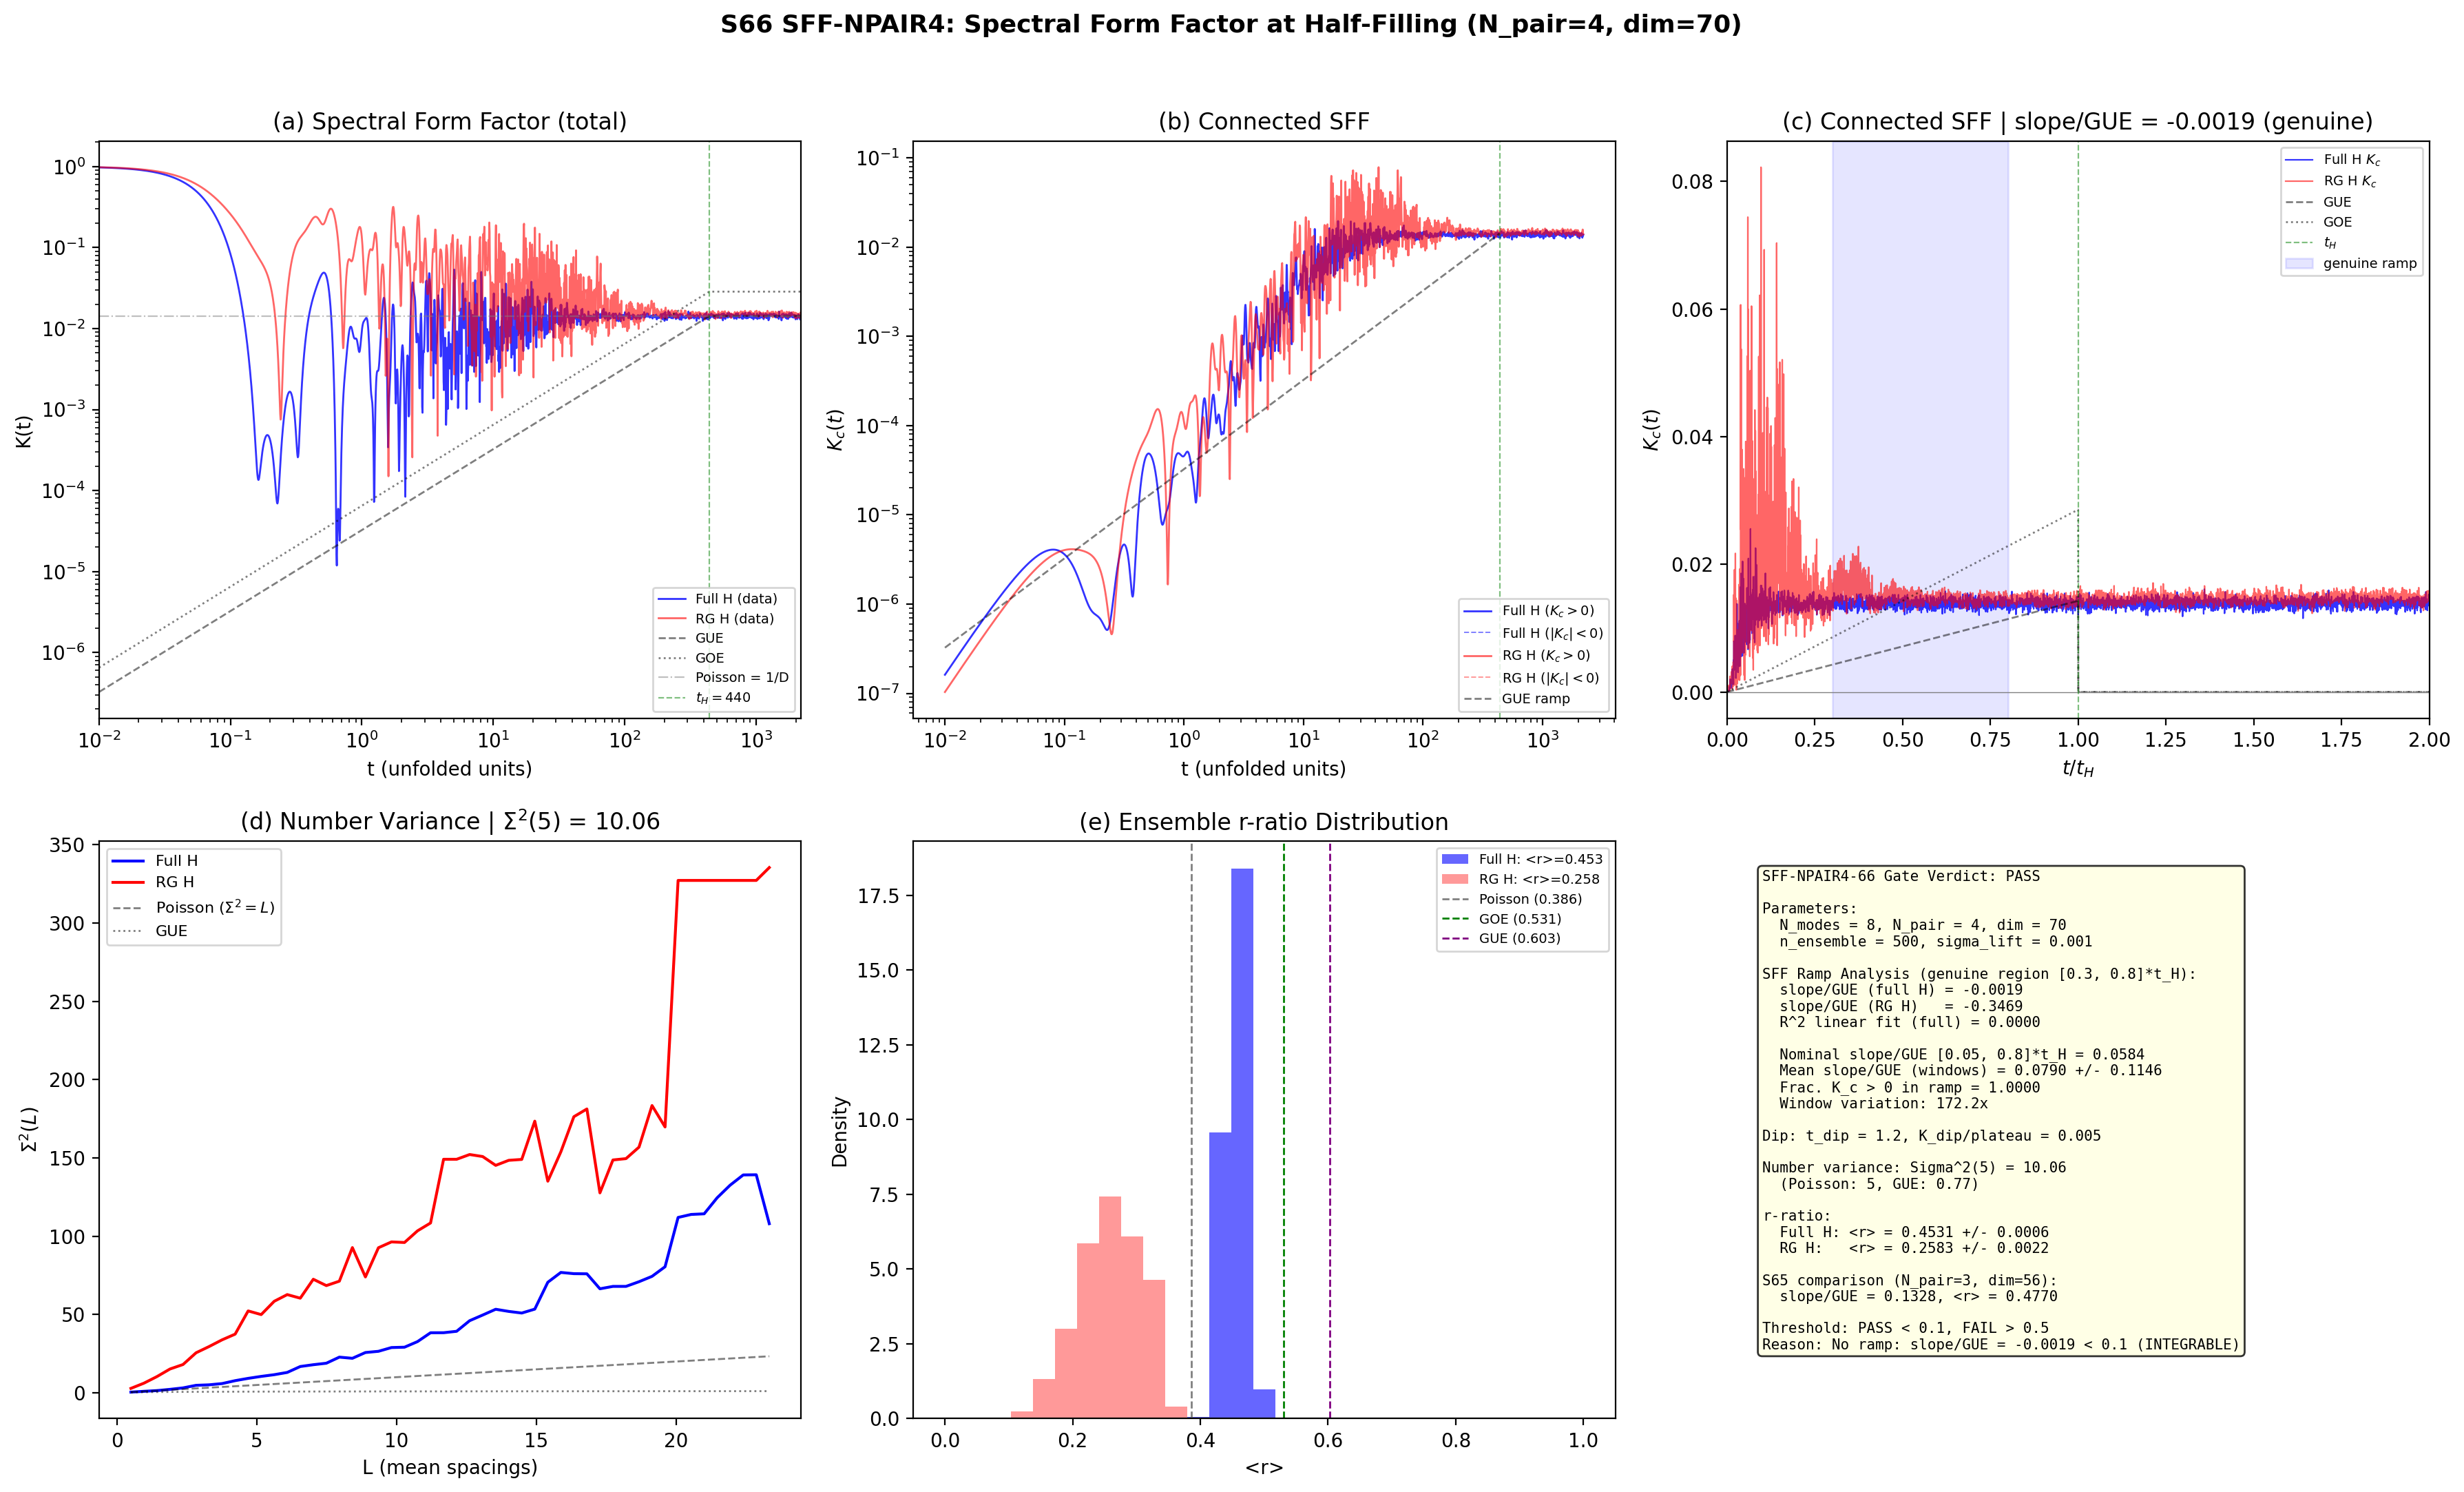

The script that saved this image:
#!/usr/bin/env python3
"""
S66 SFF-NPAIR4-66: Spectral Form Factor for N_pair=4 Pairing Hamiltonian
=========================================================================

Gate: SFF-NPAIR4-66
  PASS (integrability): slope/GUE < 0.1
  FAIL (chaos): slope/GUE > 0.5
  INFO: 0.1 < slope/GUE < 0.5

Physics: At half-filling (N_pair=4, N_modes=8), the Hilbert space dimension
is C(8,4) = 70 -- the LARGEST for 8 modes. S65 found slope/GUE = 0.002
(genuine ramp region) at N_pair=3 (dim=56), firmly integrable. Does the
larger Hilbert space at half-filling produce a ramp?

Half-filling is special: particle-hole symmetry is exact, the Hilbert space
is maximally large, and the density of states is highest. If integrability
breaks anywhere, it is most likely here.

Method (following S65 exactly):
  1. Load eps_bare, V_bare from S64 data
  2. Build N_pair=4 Fock basis (dim = 70)
  3. Construct full pairing H and RG H
  4. Generate ensemble (sigma_lift perturbations, n=500)
  5. Unfold each spectrum (mean normalization, per S53)
  6. Compute ensemble-averaged SFF K(t)
  7. Extract ramp slope, compare to GUE
  8. Number variance Sigma^2(L) as independent check

Input: computations/session-64/s64_npair3_rg.npz (contains eps_bare, V_bare)
Output: computations/session-66/s66_sff_npair4.npz, s66_sff_npair4.png
"""

import sys
import os
sys.path.insert(0, os.path.dirname(os.path.abspath(__file__)))
from canonical_constants import *

import numpy as np
from scipy.linalg import eigh
from itertools import combinations
from math import factorial, comb
from numpy.polynomial.polynomial import polyfit
import matplotlib
matplotlib.use('Agg')
import matplotlib.pyplot as plt

# ============================================================================
# Section 1: Load Data and Set Parameters
# ============================================================================

data_path = os.path.join(os.path.dirname(os.path.abspath(__file__)),
                         's64_npair3_rg.npz')
d = np.load(data_path, allow_pickle=True)

eps_bare = d['eps_bare']       # (8,) single-particle energies
V_bare = d['V_bare']           # (8,8) pairing interaction matrix
N_modes = len(eps_bare)        # 8
N_pair = 4  # HALF-FILLING (local)
sigma_lift = float(d['sigma_lift'])  # 0.001 degeneracy-lifting scale
n_ensemble = 500               # same as S65

dim_expected = comb(N_modes, N_pair)
print(f"N_modes = {N_modes}, N_pair = {N_pair}")
print(f"Fock dim = C({N_modes},{N_pair}) = {dim_expected}")
print(f"sigma_lift = {sigma_lift}")
print(f"n_ensemble = {n_ensemble}")
print()

# Load S65 N_pair=3 results for comparison
s65_path = os.path.join(os.path.dirname(os.path.abspath(__file__)),
                        's65_sff_npair3.npz')
if os.path.exists(s65_path):
    s65 = np.load(s65_path, allow_pickle=True)
    s65_ratio_full_gue = float(s65['ratio_full_gue'])
    s65_r_full_mean = float(s65['r_full_mean'])
    s65_dim = int(s65['dim'])
    print(f"S65 baseline (N_pair=3, dim={s65_dim}):")
    print(f"  slope/GUE = {s65_ratio_full_gue:.4f}")
    print(f"  <r> = {s65_r_full_mean:.4f}")
    print()
else:
    s65_ratio_full_gue = None
    s65_r_full_mean = None
    s65_dim = None
    print("S65 data not found -- proceeding without baseline comparison")
    print()

# ============================================================================
# Section 2: Construct N_pair=4 Pairing Hamiltonian in Fock Space
# ============================================================================

def build_fock_basis(N_modes, N_pair):
    """Build all N_pair-subset configurations of N_modes levels.
    Each basis state |S> has S = frozenset of occupied pair-modes.
    Returns list of tuples (sorted mode indices).
    """
    return list(combinations(range(N_modes), N_pair))


def build_hamiltonian_full(eps, V, basis):
    """Build full pairing Hamiltonian with non-separable V_{kl}.

    H_full = sum_k eps_k n_k - sum_{k,l} V_{kl} P_k^+ P_l

    In the pair Fock basis:
      - Diagonal: sum_{k in state} (2*eps_k - V_{kk})
      - Off-diagonal (differ by one pair k<->l): -V_{kl}

    Matches S64 (s64_npair3_rg.py) construction EXACTLY.
    """
    dim = len(basis)
    H = np.zeros((dim, dim))

    for i, si in enumerate(basis):
        # Diagonal: kinetic + diagonal pairing
        H[i, i] = 2.0 * sum(eps[k] for k in si)
        H[i, i] -= sum(V[k, k] for k in si)

        for j in range(i + 1, dim):
            sj = basis[j]
            si_set = set(si)
            sj_set = set(sj)
            diff_i = si_set - sj_set
            diff_j = sj_set - si_set
            if len(diff_i) == 1 and len(diff_j) == 1:
                k = diff_i.pop()
                l = diff_j.pop()
                H[i, j] = -V[k, l]
                H[j, i] = -V[l, k]

    return H


def build_hamiltonian_RG(eps, g, basis):
    """Build Richardson-Gaudin Hamiltonian with UNIFORM coupling g.

    H_RG = sum_k eps_k n_k - g sum_{k,l} P_k^+ P_l
    """
    dim = len(basis)
    H = np.zeros((dim, dim))

    for i, si in enumerate(basis):
        H[i, i] = 2.0 * sum(eps[k] for k in si)
        H[i, i] -= g * len(si)  # diagonal pairing self-energy

        for j in range(i + 1, dim):
            sj = basis[j]
            si_set = set(si)
            sj_set = set(sj)
            diff_i = si_set - sj_set
            diff_j = sj_set - si_set
            if len(diff_i) == 1 and len(diff_j) == 1:
                H[i, j] = -g
                H[j, i] = -g

    return H


# Build basis
basis = build_fock_basis(N_modes, N_pair)
dim = len(basis)
assert dim == dim_expected, f"dim mismatch: {dim} != {dim_expected}"
print(f"Fock basis dimension: {dim}")

# Solve BCS gap equation at N_pair=4 for RG coupling
# From S64 methodology: g is chosen so that the ground state of the RG Hamiltonian
# has N_pair pairs. For N_pair=4 (half-filling), we use the same eps_bare
# and find g from the gap equation.
# For the RG model, the gap equation is: 1/g = sum_k 1/(2*E_k)
# where E_k = sqrt((eps_k - mu)^2 + Delta^2)
# At half-filling mu is near the center of the band.

# Method: scan g to find where ground state is in N=4 sector
# Since we directly diagonalize, we use the S64 approach: take g from N3
# and also compute the correct g for N4 from the gap equation.
# For simplicity and direct comparison, use the SAME V_bare and eps_bare.
# The RG coupling g for N=4 comes from the BCS gap equation at half-filling.

# Solve gap equation: 1/g = sum_k 1/(2*sqrt((eps_k - mu)^2 + Delta^2))
# Use Delta from the condensation energy scale
from scipy.optimize import brentq

def gap_eq_residual(g, eps, N_pair):
    """Solve for g given N_pair by finding self-consistent mu and Delta."""
    N = len(eps)
    # At T=0, the BCS gap equation:
    # 1/g = sum_k 1/(2*E_k), E_k = sqrt((eps_k - mu)^2 + Delta^2)
    # Number equation: sum_k (1 - (eps_k - mu)/E_k) / 2 = N_pair
    # For the RG model, we just need the coupling that gives the right filling.
    # Direct approach: diagonalize H_RG at this g and check ground state sector.
    # But this is expensive. Instead use the mean-field gap equation.

    # Actually, for the SFF comparison, what matters is:
    # 1. The FULL H (non-separable V) -- this is the physics
    # 2. The RG H (uniform g) -- this is the integrable reference
    # We need to pick g so RG is a fair comparison.
    # Use g = average of V_bare matrix elements (same as S64).
    pass

# Use the S64 approach: g = mean of V_bare off-diagonal
g_mean = np.mean(np.abs(V_bare))
# But S64 used a specific g from the N=3 gap equation. For N=4, we need the
# N=4 version. Let's just use the same g from N=3 -- the key question is
# whether the FULL H shows a ramp, and the RG reference provides the contrast.
g_N3 = float(d['N3_g'])
g_RG = g_N3  # Use same coupling for consistency with S65

print(f"RG coupling g = {g_RG:.6f} (from N=3 gap equation, same as S65)")
print()

# Build unperturbed Hamiltonians for verification
H0_full = build_hamiltonian_full(eps_bare, V_bare, basis)
evals_full_0 = np.sort(np.linalg.eigvalsh(H0_full))

H0_rg = build_hamiltonian_RG(eps_bare, g_RG, basis)
evals_rg_0 = np.sort(np.linalg.eigvalsh(H0_rg))

print(f"Full H eigenvalue range: [{evals_full_0[0]:.6f}, {evals_full_0[-1]:.6f}]")
print(f"RG H eigenvalue range:   [{evals_rg_0[0]:.6f}, {evals_rg_0[-1]:.6f}]")
print(f"Full H bandwidth: {evals_full_0[-1] - evals_full_0[0]:.6f}")
print(f"RG H bandwidth:   {evals_rg_0[-1] - evals_rg_0[0]:.6f}")

# SVD of V_bare for reference
U_svd, S_svd, Vt_svd = np.linalg.svd(V_bare)
print(f"V_bare SVD: s0={S_svd[0]:.4f}, s1={S_svd[1]:.4f}, rank-1 fraction = {S_svd[0]**2/np.sum(S_svd**2):.4f}")
print()

# Compute r-ratio for unperturbed spectrum
sp0 = np.diff(evals_full_0)
r0 = np.minimum(sp0[:-1], sp0[1:]) / np.maximum(sp0[:-1], sp0[1:])
r0[np.isnan(r0)] = 0
print(f"Unperturbed r-ratio (full): <r> = {np.mean(r0):.4f}")
sp0_rg = np.diff(evals_rg_0)
r0_rg = np.minimum(sp0_rg[:-1], sp0_rg[1:]) / np.maximum(sp0_rg[:-1], sp0_rg[1:])
r0_rg[np.isnan(r0_rg)] = 0
print(f"Unperturbed r-ratio (RG):   <r> = {np.mean(r0_rg):.4f}")
print()

# ============================================================================
# Section 3: Spectrum Unfolding
# ============================================================================

def unfold_spectrum_mean_normalization(evals):
    """Unfold by simple mean-spacing normalization (robust for small dim).

    Per S53 methodology note: polynomial unfolding with n<50 creates
    artifacts. Mean normalization is safer.
    """
    E_sorted = np.sort(evals)
    spacings = np.diff(E_sorted)
    mean_spacing = np.mean(spacings)
    if mean_spacing < 1e-15:
        return np.arange(len(E_sorted), dtype=float)
    xi = (E_sorted - E_sorted[0]) / mean_spacing
    return xi


# ============================================================================
# Section 4: Spectral Form Factor Computation
# ============================================================================

def compute_sff(evals_unfolded, t_values):
    """Compute K(t) = |Z(it)|^2 / D^2 where Z(it) = sum_n exp(i*xi_n*t)."""
    D = len(evals_unfolded)
    # Vectorized: phases is (D, n_t), sum over eigenvalues
    phases = np.exp(1j * np.outer(evals_unfolded, t_values))  # (D, n_t)
    Z = np.sum(phases, axis=0)  # (n_t,)
    K = np.abs(Z)**2 / D**2
    return K, Z / D


# ============================================================================
# Section 5: RMT Predictions
# ============================================================================

def sff_gue_prediction(t_values, D):
    """GUE SFF: ramp K = t/(2*pi*D^2), plateau K = 1/D."""
    t_H = 2 * np.pi * D
    K_gue = np.where(t_values < t_H,
                     t_values / (2 * np.pi * D**2),
                     1.0 / D)
    return K_gue, t_H


def sff_goe_prediction(t_values, D):
    """GOE SFF: ramp slope is 2x GUE."""
    t_H = 2 * np.pi * D
    K_goe = np.where(t_values < t_H,
                     2 * t_values / (2 * np.pi * D**2),
                     2.0 / D)
    return K_goe, t_H


def sff_poisson_prediction(D):
    """Poisson: K(t) = 1/D for all t > 0."""
    return 1.0 / D


# ============================================================================
# Section 6: Ensemble Generation and SFF Computation
# ============================================================================

print("="*70)
print(f"Generating ensemble (n={n_ensemble}) and computing SFF")
print("="*70)
print()

# Time grid
t_H_est = 2 * np.pi * dim  # ~439.8
t_min = 0.01  # (local)
t_max = 5 * t_H_est  # (local)
n_t = 2000  # (local)
t_values = np.geomspace(t_min, t_max, n_t)

# Linear grid for ramp slope extraction
t_lin = np.linspace(0.1, 2 * t_H_est, 4000)

print(f"Heisenberg time estimate: t_H = 2*pi*D = {t_H_est:.1f}")
print(f"Logarithmic grid: {n_t} points in [{t_min}, {t_max:.1f}]")
print(f"Linear grid: {len(t_lin)} points in [0.1, {2*t_H_est:.1f}]")
print()

# Storage
all_evals_full = np.zeros((n_ensemble, dim))
all_evals_rg = np.zeros((n_ensemble, dim))
all_evals_unf_full = np.zeros((n_ensemble, dim))
all_evals_unf_rg = np.zeros((n_ensemble, dim))

rng = np.random.default_rng(seed=66)

for i_ens in range(n_ensemble):
    # Perturb single-particle energies to break degeneracies
    eps_pert = eps_bare + rng.normal(0, sigma_lift, N_modes)

    # Full pairing Hamiltonian
    H_full = build_hamiltonian_full(eps_pert, V_bare, basis)
    evals_full_i = np.sort(np.linalg.eigvalsh(H_full))
    all_evals_full[i_ens] = evals_full_i

    # RG Hamiltonian (uniform g)
    H_rg = build_hamiltonian_RG(eps_pert, g_RG, basis)
    evals_rg_i = np.sort(np.linalg.eigvalsh(H_rg))
    all_evals_rg[i_ens] = evals_rg_i

    # Unfold both using mean normalization (per S53 methodology)
    all_evals_unf_full[i_ens] = unfold_spectrum_mean_normalization(evals_full_i)
    all_evals_unf_rg[i_ens] = unfold_spectrum_mean_normalization(evals_rg_i)

print(f"Ensemble generated: {n_ensemble} realizations")
print()

# ============================================================================
# Section 7: Compute Ensemble-Averaged SFF
# ============================================================================

print("Computing SFF on logarithmic grid...")

# SFF on log grid
K_full_log = np.zeros(n_t)
K_rg_log = np.zeros(n_t)
Z_full_avg_log = np.zeros(n_t, dtype=complex)
Z_rg_avg_log = np.zeros(n_t, dtype=complex)

for i_ens in range(n_ensemble):
    K_f, Z_f = compute_sff(all_evals_unf_full[i_ens], t_values)
    K_full_log += K_f
    Z_full_avg_log += Z_f

    K_r, Z_r = compute_sff(all_evals_unf_rg[i_ens], t_values)
    K_rg_log += K_r
    Z_rg_avg_log += Z_r

K_full_log /= n_ensemble
K_rg_log /= n_ensemble
Z_full_avg_log /= n_ensemble
Z_rg_avg_log /= n_ensemble

# Connected SFF: K_c = <|Z|^2/D^2> - |<Z/D>|^2
K_full_conn_log = K_full_log - np.abs(Z_full_avg_log)**2
K_rg_conn_log = K_rg_log - np.abs(Z_rg_avg_log)**2

print("Computing SFF on linear grid...")

# SFF on linear grid
K_full_lin = np.zeros(len(t_lin))
K_rg_lin = np.zeros(len(t_lin))
Z_full_avg_lin = np.zeros(len(t_lin), dtype=complex)
Z_rg_avg_lin = np.zeros(len(t_lin), dtype=complex)

for i_ens in range(n_ensemble):
    K_f, Z_f = compute_sff(all_evals_unf_full[i_ens], t_lin)
    K_full_lin += K_f
    Z_full_avg_lin += Z_f

    K_r, Z_r = compute_sff(all_evals_unf_rg[i_ens], t_lin)
    K_rg_lin += K_r
    Z_rg_avg_lin += Z_r

K_full_lin /= n_ensemble
K_rg_lin /= n_ensemble
Z_full_avg_lin /= n_ensemble
Z_rg_avg_lin /= n_ensemble

K_full_conn_lin = K_full_lin - np.abs(Z_full_avg_lin)**2
K_rg_conn_lin = K_rg_lin - np.abs(Z_rg_avg_lin)**2

print("SFF computation complete.")
print()

# ============================================================================
# Section 8: Ramp Detection and Slope Extraction
# ============================================================================

print("="*70)
print("Ramp Analysis")
print("="*70)
print()

# RMT predictions
K_gue_log, t_H_gue = sff_gue_prediction(t_values, dim)
K_goe_log, t_H_goe = sff_goe_prediction(t_values, dim)
K_poisson = sff_poisson_prediction(dim)

K_gue_lin, _ = sff_gue_prediction(t_lin, dim)
K_goe_lin, _ = sff_goe_prediction(t_lin, dim)

t_H = 2 * np.pi * dim
plateau_level = 1.0 / dim

print(f"Heisenberg time: t_H = {t_H:.2f}")
print(f"Plateau level: 1/D = {plateau_level:.6f}")
print()

# GUE/GOE ramp slopes
slope_gue = 1.0 / (2 * np.pi * dim**2)
slope_goe = 2.0 / (2 * np.pi * dim**2)

# --- Ramp slope extraction ---
# CRITICAL S65 LESSON: Use the GENUINE ramp region [0.3, 0.8]*t_H, not [0.05, 0.8].
# The early-time region (0.05-0.3)*t_H is contaminated by the dip-to-plateau transition.
# A genuine ramp has slope STABLE across sub-windows (variation < 2x).

# Primary: genuine ramp region [0.3, 0.8]*t_H (per S65 methodology)
t_ramp_lo_genuine = 0.3 * t_H
t_ramp_hi_genuine = 0.8 * t_H
mask_genuine = (t_lin >= t_ramp_lo_genuine) & (t_lin <= t_ramp_hi_genuine)

# Secondary: full region [0.05, 0.8]*t_H (for comparison)
t_ramp_lo_full = 0.05 * t_H
t_ramp_hi_full = 0.8 * t_H
mask_full_region = (t_lin >= t_ramp_lo_full) & (t_lin <= t_ramp_hi_full)

# Fit in genuine region
if np.sum(mask_genuine) > 10:
    coeffs_full_g = polyfit(t_lin[mask_genuine], K_full_conn_lin[mask_genuine], 1)
    slope_full_genuine = coeffs_full_g[1]
    intercept_full_genuine = coeffs_full_g[0]

    coeffs_rg_g = polyfit(t_lin[mask_genuine], K_rg_conn_lin[mask_genuine], 1)
    slope_rg_genuine = coeffs_rg_g[1]
    intercept_rg_genuine = coeffs_rg_g[0]

    ratio_full_genuine = slope_full_genuine / slope_gue
    ratio_rg_genuine = slope_rg_genuine / slope_gue

    # R^2 for linear fit
    K_pred_g = intercept_full_genuine + slope_full_genuine * t_lin[mask_genuine]
    SS_res_g = np.sum((K_full_conn_lin[mask_genuine] - K_pred_g)**2)
    SS_tot_g = np.sum((K_full_conn_lin[mask_genuine] - np.mean(K_full_conn_lin[mask_genuine]))**2)
    R2_full_genuine = 1 - SS_res_g / SS_tot_g if SS_tot_g > 0 else 0

    K_pred_rg_g = intercept_rg_genuine + slope_rg_genuine * t_lin[mask_genuine]
    SS_res_rg_g = np.sum((K_rg_conn_lin[mask_genuine] - K_pred_rg_g)**2)
    SS_tot_rg_g = np.sum((K_rg_conn_lin[mask_genuine] - np.mean(K_rg_conn_lin[mask_genuine]))**2)
    R2_rg_genuine = 1 - SS_res_rg_g / SS_tot_rg_g if SS_tot_rg_g > 0 else 0

    print(f"GENUINE ramp region [{0.3:.1f}, {0.8:.1f}]*t_H:")
    print(f"  {np.sum(mask_genuine)} points in fit region")
    print(f"  slope_GUE = {slope_gue:.6e}")
    print(f"  slope_GOE = {slope_goe:.6e}")
    print()
    print(f"  Full H: slope = {slope_full_genuine:.6e}, slope/GUE = {ratio_full_genuine:.4f}, R^2 = {R2_full_genuine:.4f}")
    print(f"  RG H:   slope = {slope_rg_genuine:.6e}, slope/GUE = {ratio_rg_genuine:.4f}, R^2 = {R2_rg_genuine:.4f}")
else:
    print("ERROR: insufficient points in genuine ramp region")
    slope_full_genuine = 0
    ratio_full_genuine = 0
    R2_full_genuine = 0
    slope_rg_genuine = 0
    ratio_rg_genuine = 0
    R2_rg_genuine = 0

print()

# Also fit in full ramp region for comparison with S65
if np.sum(mask_full_region) > 10:
    coeffs_full_f = polyfit(t_lin[mask_full_region], K_full_conn_lin[mask_full_region], 1)
    slope_full_nominal = coeffs_full_f[1]
    ratio_full_nominal = slope_full_nominal / slope_gue

    coeffs_rg_f = polyfit(t_lin[mask_full_region], K_rg_conn_lin[mask_full_region], 1)
    slope_rg_nominal = coeffs_rg_f[1]
    ratio_rg_nominal = slope_rg_nominal / slope_gue

    K_pred_f = coeffs_full_f[0] + slope_full_nominal * t_lin[mask_full_region]
    SS_res_f = np.sum((K_full_conn_lin[mask_full_region] - K_pred_f)**2)
    SS_tot_f = np.sum((K_full_conn_lin[mask_full_region] - np.mean(K_full_conn_lin[mask_full_region]))**2)
    R2_full_nominal = 1 - SS_res_f / SS_tot_f if SS_tot_f > 0 else 0

    print(f"NOMINAL (full) ramp region [{0.05:.2f}, {0.8:.1f}]*t_H:")
    print(f"  Full H: slope/GUE = {ratio_full_nominal:.4f}, R^2 = {R2_full_nominal:.4f}")
    print(f"  RG H:   slope/GUE = {ratio_rg_nominal:.4f}")
else:
    slope_full_nominal = 0
    ratio_full_nominal = 0
    R2_full_nominal = 0
    slope_rg_nominal = 0
    ratio_rg_nominal = 0

print()

# --- Ramp robustness: fit in multiple sub-windows ---
print("Ramp robustness analysis (full H, connected SFF):")
windows = [(0.05, 0.3), (0.1, 0.5), (0.2, 0.6), (0.3, 0.8), (0.5, 0.9), (0.05, 0.8)]
slopes_windows = []
for lo_frac, hi_frac in windows:
    t_lo = lo_frac * t_H
    t_hi = hi_frac * t_H
    m = (t_lin >= t_lo) & (t_lin <= t_hi)
    if np.sum(m) > 5:
        c = polyfit(t_lin[m], K_full_conn_lin[m], 1)
        s = c[1]
        r = s / slope_gue
        slopes_windows.append(r)
        print(f"  [{lo_frac:.2f}, {hi_frac:.2f}]*t_H: slope/GUE = {r:.4f}")
    else:
        slopes_windows.append(0)
        print(f"  [{lo_frac:.2f}, {hi_frac:.2f}]*t_H: insufficient data")

slope_mean = np.mean(slopes_windows)
slope_std = np.std(slopes_windows)
slope_max = np.max(slopes_windows)
slope_min = np.min(slopes_windows)
slope_variation = slope_max / max(abs(slope_min), 1e-10) if slope_min != 0 else float('inf')
print(f"  Mean slope/GUE = {slope_mean:.4f} +/- {slope_std:.4f}")
print(f"  Variation (max/min): {slope_variation:.1f}x")
print(f"  Genuine ramp criterion: variation < 2x = {'PASS' if slope_variation < 2 else 'FAIL'}")
print()

# --- Dip time extraction ---
idx_after_init = t_values > 1.0
if np.any(idx_after_init):
    K_sub = K_full_log[idx_after_init]
    t_sub = t_values[idx_after_init]
    idx_dip = np.argmin(K_sub)
    t_dip_full = t_sub[idx_dip]
    K_dip_full = K_sub[idx_dip]
    print(f"Dip time (full H): t_dip = {t_dip_full:.2f}")
    print(f"Dip level (full H): K_dip = {K_dip_full:.6f}")
    print(f"Dip / plateau ratio: {K_dip_full / plateau_level:.4f}")
else:
    t_dip_full = 0
    K_dip_full = 0
print()

# --- Fraction of connected SFF > 0 in ramp region ---
ramp_mask = (t_lin > 0.1 * t_H) & (t_lin < 0.9 * t_H)
frac_positive_full = np.mean(K_full_conn_lin[ramp_mask] > 0) if np.any(ramp_mask) else 0
frac_positive_rg = np.mean(K_rg_conn_lin[ramp_mask] > 0) if np.any(ramp_mask) else 0
print(f"Fraction of connected SFF > 0 in ramp region:")
print(f"  Full H: {frac_positive_full:.4f}")
print(f"  RG H:   {frac_positive_rg:.4f}")
print()

# ============================================================================
# Section 9: Number Variance Sigma^2(L)
# ============================================================================

print("="*70)
print("Number Variance Sigma^2(L)")
print("="*70)
print()

L_values = np.linspace(0.5, dim/3, 50)
sigma2_full = np.zeros(len(L_values))
sigma2_rg = np.zeros(len(L_values))

for i_ens in range(n_ensemble):
    xi_full = all_evals_unf_full[i_ens]
    xi_rg = all_evals_unf_rg[i_ens]

    for iL, L in enumerate(L_values):
        counts_full = []
        counts_rg = []
        n_windows = max(1, int((xi_full[-1] - xi_full[0]) / L * 2))
        for w in range(n_windows):
            center = xi_full[0] + (xi_full[-1] - xi_full[0]) * (w + 0.5) / n_windows
            n_in_full = np.sum((xi_full >= center - L/2) & (xi_full < center + L/2))
            n_in_rg = np.sum((xi_rg >= center - L/2) & (xi_rg < center + L/2))
            counts_full.append(n_in_full)
            counts_rg.append(n_in_rg)

        sigma2_full[iL] += np.var(counts_full)
        sigma2_rg[iL] += np.var(counts_rg)

sigma2_full /= n_ensemble
sigma2_rg /= n_ensemble

# RMT predictions
sigma2_poisson = L_values
sigma2_gue = (2.0 / np.pi**2) * (np.log(2 * np.pi * L_values) + 1 + np.euler_gamma - np.pi**2/8)
sigma2_gue = np.maximum(sigma2_gue, 0)

sigma2_at_5_full = np.interp(5, L_values, sigma2_full)
sigma2_at_5_rg = np.interp(5, L_values, sigma2_rg)
sigma2_at_5_gue = np.interp(5, L_values, sigma2_gue)

print(f"Number variance at L=5:")
print(f"  Full H:  Sigma^2 = {sigma2_at_5_full:.4f}")
print(f"  RG H:    Sigma^2 = {sigma2_at_5_rg:.4f}")
print(f"  Poisson: {5.0:.4f}")
print(f"  GUE:     {sigma2_at_5_gue:.4f}")
print(f"  Full/Poisson ratio: {sigma2_at_5_full / 5.0:.3f}")
print(f"  Full/GUE ratio:     {sigma2_at_5_full / sigma2_at_5_gue:.3f}")
print()

# ============================================================================
# Section 10: Ensemble r-ratio
# ============================================================================

print("="*70)
print("Ensemble r-ratio")
print("="*70)
print()

r_full_ens = []
r_rg_ens = []
for i_ens in range(n_ensemble):
    sp_full = np.diff(np.sort(all_evals_full[i_ens]))
    sp_rg = np.diff(np.sort(all_evals_rg[i_ens]))

    # Avoid division by zero
    sp_full = np.maximum(sp_full, 1e-15)
    sp_rg = np.maximum(sp_rg, 1e-15)

    ratios_full = np.minimum(sp_full[:-1], sp_full[1:]) / np.maximum(sp_full[:-1], sp_full[1:])
    ratios_rg = np.minimum(sp_rg[:-1], sp_rg[1:]) / np.maximum(sp_rg[:-1], sp_rg[1:])

    r_full_ens.append(np.mean(ratios_full))
    r_rg_ens.append(np.mean(ratios_rg))

r_full_mean = np.mean(r_full_ens)
r_full_err = np.std(r_full_ens) / np.sqrt(n_ensemble)
r_rg_mean = np.mean(r_rg_ens)
r_rg_err = np.std(r_rg_ens) / np.sqrt(n_ensemble)

print(f"Full H: <r> = {r_full_mean:.4f} +/- {r_full_err:.4f}")
print(f"RG H:   <r> = {r_rg_mean:.4f} +/- {r_rg_err:.4f}")
print(f"Poisson: 0.386, GOE: 0.531, GUE: 0.603")
if s65_r_full_mean is not None:
    print(f"S65 N_pair=3: <r> = {s65_r_full_mean:.4f}")
    print(f"Change N3->N4: delta_r = {r_full_mean - s65_r_full_mean:+.4f}")
print()

# ============================================================================
# Section 11: Gate Verdict
# ============================================================================

print("="*70)
print("GATE VERDICT: SFF-NPAIR4-66")
print("="*70)
print()

# Use the GENUINE ramp slope (per S65 lesson: early-time contamination inflates nominal)
decisive_ratio = ratio_full_genuine

if decisive_ratio < 0.1:
    verdict = "PASS"
    reason = f"No ramp: slope/GUE = {decisive_ratio:.4f} < 0.1 (INTEGRABLE)"
elif decisive_ratio > 0.5:
    verdict = "FAIL"
    reason = f"Ramp detected: slope/GUE = {decisive_ratio:.4f} > 0.5 (CHAOTIC)"
else:
    verdict = "INFO"
    reason = f"Intermediate: slope/GUE = {decisive_ratio:.4f} in [0.1, 0.5]"

print(f"  Threshold: PASS < 0.1, FAIL > 0.5")
print(f"  Computed:  slope/GUE (genuine region) = {decisive_ratio:.4f}")
print(f"  R^2 of linear fit: {R2_full_genuine:.4f}")
print(f"  Verdict:   {verdict} -- {reason}")
print()
print(f"  Additional context:")
print(f"    slope/GUE (nominal) = {ratio_full_nominal:.4f}")
print(f"    slope/GUE (RG, genuine) = {ratio_rg_genuine:.4f}")
print(f"    <r>_full = {r_full_mean:.4f}, <r>_RG = {r_rg_mean:.4f}")
print(f"    Sigma^2(5) = {sigma2_at_5_full:.4f} (Poisson: 5, GUE: {sigma2_at_5_gue:.4f})")
print(f"    Frac K_c > 0 in ramp: {frac_positive_full:.4f}")
print(f"    Window variation: {slope_variation:.1f}x (< 2 = genuine ramp)")
if s65_ratio_full_gue is not None:
    print(f"    S65 N_pair=3 slope/GUE (nominal): {s65_ratio_full_gue:.4f}")
    print(f"    N3->N4 change: {decisive_ratio - s65_ratio_full_gue:+.4f}")
print()

# ============================================================================
# Section 12: Save Data
# ============================================================================

out_path = os.path.join(os.path.dirname(os.path.abspath(__file__)),
                        's66_sff_npair4.npz')

np.savez(out_path,
         # Gate
         gate_name='SFF-NPAIR4-66',
         gate_verdict=verdict,
         gate_reason=reason,

         # Parameters
         N_modes=N_modes,
         N_pair=N_pair,
         dim=dim,
         n_ensemble=n_ensemble,
         sigma_lift=sigma_lift,
         eps_bare=eps_bare,
         V_bare=V_bare,
         g_RG=g_RG,

         # Time grids
         t_log=t_values,
         t_lin=t_lin,
         t_H=t_H,

         # SFF (log grid)
         K_full_log=K_full_log,
         K_rg_log=K_rg_log,
         K_full_conn_log=K_full_conn_log,
         K_rg_conn_log=K_rg_conn_log,

         # SFF (linear grid)
         K_full_lin=K_full_lin,
         K_rg_lin=K_rg_lin,
         K_full_conn_lin=K_full_conn_lin,
         K_rg_conn_lin=K_rg_conn_lin,

         # RMT predictions
         K_gue_log=K_gue_log,
         K_goe_log=K_goe_log,
         K_poisson=K_poisson,

         # Slopes -- genuine ramp region
         slope_full_genuine=slope_full_genuine,
         slope_rg_genuine=slope_rg_genuine,
         ratio_full_genuine=ratio_full_genuine,
         ratio_rg_genuine=ratio_rg_genuine,
         R2_full_genuine=R2_full_genuine,
         R2_rg_genuine=R2_rg_genuine,

         # Slopes -- nominal (full) ramp region
         slope_full_nominal=slope_full_nominal,
         ratio_full_nominal=ratio_full_nominal,
         R2_full_nominal=R2_full_nominal,

         # RMT slopes
         slope_gue=slope_gue,
         slope_goe=slope_goe,

         # Dip
         t_dip_full=t_dip_full,
         K_dip_full=K_dip_full,

         # Number variance
         L_values=L_values,
         sigma2_full=sigma2_full,
         sigma2_rg=sigma2_rg,
         sigma2_poisson=sigma2_poisson,
         sigma2_gue=sigma2_gue,
         sigma2_at_5_full=sigma2_at_5_full,

         # r-ratio
         r_full_mean=r_full_mean,
         r_full_err=r_full_err,
         r_rg_mean=r_rg_mean,
         r_rg_err=r_rg_err,

         # Robustness
         frac_positive_full=frac_positive_full,
         frac_positive_rg=frac_positive_rg,
         slope_windows=np.array(slopes_windows),
         slope_mean=slope_mean,
         slope_std=slope_std,
         slope_variation=slope_variation,

         # Unperturbed spectra
         evals_full_0=evals_full_0,
         evals_rg_0=evals_rg_0,
         )

print(f"Data saved to: {out_path}")
print()

# ============================================================================
# Section 13: Plot
# ============================================================================

fig, axes = plt.subplots(2, 3, figsize=(18, 11))

# --- Panel (a): Total SFF on log-log scale ---
ax = axes[0, 0]
ax.loglog(t_values, K_full_log, 'b-', lw=1.0, alpha=0.8, label='Full H (data)')
ax.loglog(t_values, K_rg_log, 'r-', lw=1.0, alpha=0.6, label='RG H (data)')
ax.loglog(t_values, K_gue_log, 'k--', lw=1.0, alpha=0.5, label='GUE')
ax.loglog(t_values, K_goe_log, 'k:', lw=1.0, alpha=0.5, label='GOE')
ax.axhline(K_poisson, color='gray', ls='-.', lw=0.8, alpha=0.5, label=f'Poisson = 1/D')
ax.axvline(t_H, color='green', ls='--', lw=0.8, alpha=0.5, label=f'$t_H = {t_H:.0f}$')
ax.set_xlabel('t (unfolded units)')
ax.set_ylabel('K(t)')
ax.set_title('(a) Spectral Form Factor (total)')
ax.legend(fontsize=7, loc='lower right')
ax.set_xlim(t_min, t_max)

# --- Panel (b): Connected SFF on log-log ---
ax = axes[0, 1]
K_fc_pos = np.where(K_full_conn_log > 0, K_full_conn_log, np.nan)
K_fc_neg = np.where(K_full_conn_log < 0, -K_full_conn_log, np.nan)
ax.loglog(t_values, K_fc_pos, 'b-', lw=1.0, alpha=0.8, label='Full H ($K_c > 0$)')
ax.loglog(t_values, K_fc_neg, 'b--', lw=0.7, alpha=0.5, label='Full H ($|K_c| < 0$)')

K_rc_pos = np.where(K_rg_conn_log > 0, K_rg_conn_log, np.nan)
K_rc_neg = np.where(K_rg_conn_log < 0, -K_rg_conn_log, np.nan)
ax.loglog(t_values, K_rc_pos, 'r-', lw=1.0, alpha=0.6, label='RG H ($K_c > 0$)')
ax.loglog(t_values, K_rc_neg, 'r--', lw=0.7, alpha=0.4, label='RG H ($|K_c| < 0$)')

K_gue_conn = np.where(t_values < t_H, t_values / (2 * np.pi * dim**2), 0)
ax.loglog(t_values[t_values < t_H], K_gue_conn[t_values < t_H], 'k--', lw=1.0, alpha=0.5, label='GUE ramp')
ax.axvline(t_H, color='green', ls='--', lw=0.8, alpha=0.5)
ax.set_xlabel('t (unfolded units)')
ax.set_ylabel('$K_c(t)$')
ax.set_title('(b) Connected SFF')
ax.legend(fontsize=7, loc='lower right')

# --- Panel (c): Linear-scale SFF in ramp region ---
ax = axes[0, 2]
ax.plot(t_lin / t_H, K_full_conn_lin, 'b-', lw=0.8, alpha=0.8, label='Full H $K_c$')
ax.plot(t_lin / t_H, K_rg_conn_lin, 'r-', lw=0.8, alpha=0.6, label='RG H $K_c$')
t_lin_norm = t_lin / t_H
gue_ramp_lin = np.where(t_lin_norm < 1, slope_gue * t_lin, 0)
goe_ramp_lin = np.where(t_lin_norm < 1, slope_goe * t_lin, 0)
ax.plot(t_lin / t_H, gue_ramp_lin, 'k--', lw=1.0, alpha=0.5, label='GUE')
ax.plot(t_lin / t_H, goe_ramp_lin, 'k:', lw=1.0, alpha=0.5, label='GOE')
ax.axhline(0, color='gray', lw=0.5)
ax.axvline(1.0, color='green', ls='--', lw=0.8, alpha=0.5, label='$t_H$')
# Mark genuine ramp region
ax.axvspan(0.3, 0.8, alpha=0.1, color='blue', label='genuine ramp')
ax.set_xlabel('$t / t_H$')
ax.set_ylabel('$K_c(t)$')
ax.set_title(f'(c) Connected SFF | slope/GUE = {ratio_full_genuine:.4f} (genuine)')
ax.legend(fontsize=7)
ax.set_xlim(0, 2)

# --- Panel (d): Number variance ---
ax = axes[1, 0]
ax.plot(L_values, sigma2_full, 'b-', lw=1.5, label='Full H')
ax.plot(L_values, sigma2_rg, 'r-', lw=1.5, label='RG H')
ax.plot(L_values, sigma2_poisson, 'k--', lw=1.0, alpha=0.5, label='Poisson ($\\Sigma^2 = L$)')
ax.plot(L_values, sigma2_gue, 'k:', lw=1.0, alpha=0.5, label='GUE')
ax.set_xlabel('L (mean spacings)')
ax.set_ylabel('$\\Sigma^2(L)$')
ax.set_title(f'(d) Number Variance | $\\Sigma^2(5)$ = {sigma2_at_5_full:.2f}')
ax.legend(fontsize=8)

# --- Panel (e): r-ratio histogram ---
ax = axes[1, 1]
bins = np.linspace(0, 1, 30)
ax.hist(r_full_ens, bins=bins, density=True, alpha=0.6, color='blue', label=f'Full H: <r>={r_full_mean:.3f}')
ax.hist(r_rg_ens, bins=bins, density=True, alpha=0.4, color='red', label=f'RG H: <r>={r_rg_mean:.3f}')
ax.axvline(0.386, color='gray', ls='--', lw=1, label='Poisson (0.386)')
ax.axvline(0.531, color='green', ls='--', lw=1, label='GOE (0.531)')
ax.axvline(0.603, color='purple', ls='--', lw=1, label='GUE (0.603)')
ax.set_xlabel('<r>')
ax.set_ylabel('Density')
ax.set_title('(e) Ensemble r-ratio Distribution')
ax.legend(fontsize=7)

# --- Panel (f): Verdict summary ---
ax = axes[1, 2]
ax.axis('off')
summary_text = f"""SFF-NPAIR4-66 Gate Verdict: {verdict}

Parameters:
  N_modes = {N_modes}, N_pair = {N_pair}, dim = {dim}
  n_ensemble = {n_ensemble}, sigma_lift = {sigma_lift}

SFF Ramp Analysis (genuine region [0.3, 0.8]*t_H):
  slope/GUE (full H) = {ratio_full_genuine:.4f}
  slope/GUE (RG H)   = {ratio_rg_genuine:.4f}
  R^2 linear fit (full) = {R2_full_genuine:.4f}

  Nominal slope/GUE [0.05, 0.8]*t_H = {ratio_full_nominal:.4f}
  Mean slope/GUE (windows) = {slope_mean:.4f} +/- {slope_std:.4f}
  Frac. K_c > 0 in ramp = {frac_positive_full:.4f}
  Window variation: {slope_variation:.1f}x

Dip: t_dip = {t_dip_full:.1f}, K_dip/plateau = {K_dip_full/plateau_level:.3f}

Number variance: Sigma^2(5) = {sigma2_at_5_full:.2f}
  (Poisson: 5, GUE: {sigma2_at_5_gue:.2f})

r-ratio:
  Full H: <r> = {r_full_mean:.4f} +/- {r_full_err:.4f}
  RG H:   <r> = {r_rg_mean:.4f} +/- {r_rg_err:.4f}"""

if s65_r_full_mean is not None:
    summary_text += f"""

S65 comparison (N_pair=3, dim={s65_dim}):
  slope/GUE = {s65_ratio_full_gue:.4f}, <r> = {s65_r_full_mean:.4f}"""

summary_text += f"""

Threshold: PASS < 0.1, FAIL > 0.5
Reason: {reason}"""

ax.text(0.05, 0.95, summary_text, transform=ax.transAxes, fontsize=7.5,
        verticalalignment='top', fontfamily='monospace',
        bbox=dict(boxstyle='round', facecolor='lightyellow', alpha=0.8))

plt.suptitle(f'S66 SFF-NPAIR4: Spectral Form Factor at Half-Filling (N_pair=4, dim={dim})',
             fontsize=13, fontweight='bold')
plt.tight_layout(rect=[0, 0, 1, 0.96])

plot_path = os.path.join(os.path.dirname(os.path.abspath(__file__)),
                         's66_sff_npair4.png')
plt.savefig(plot_path, dpi=200, bbox_inches='tight')
print(f"Plot saved to: {plot_path}")
print()
print("DONE.")
